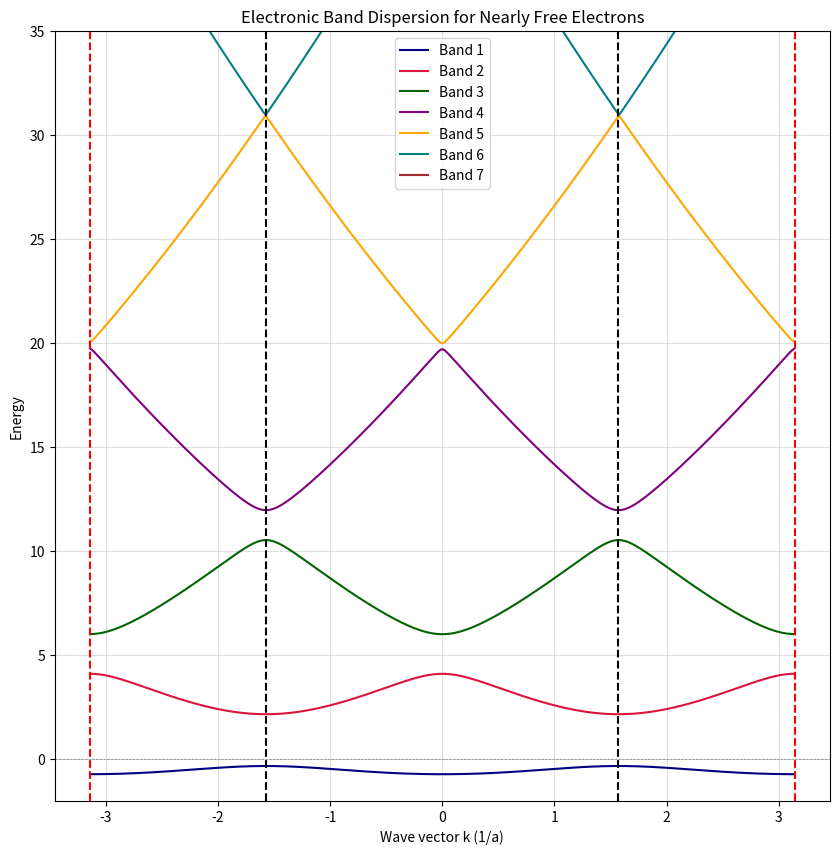
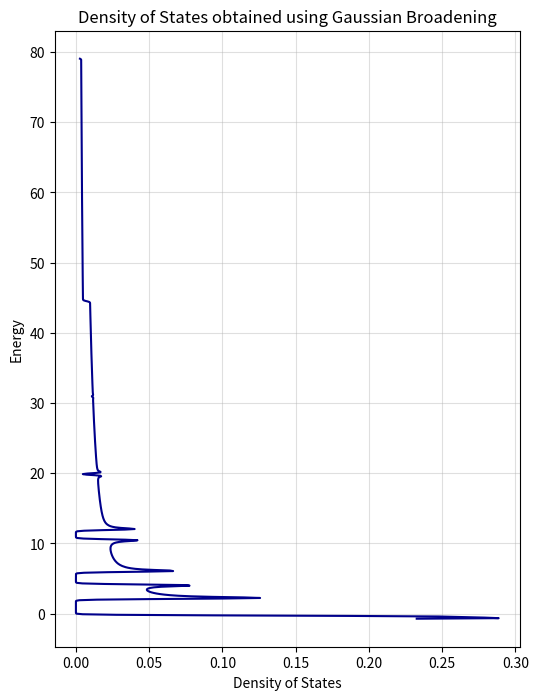
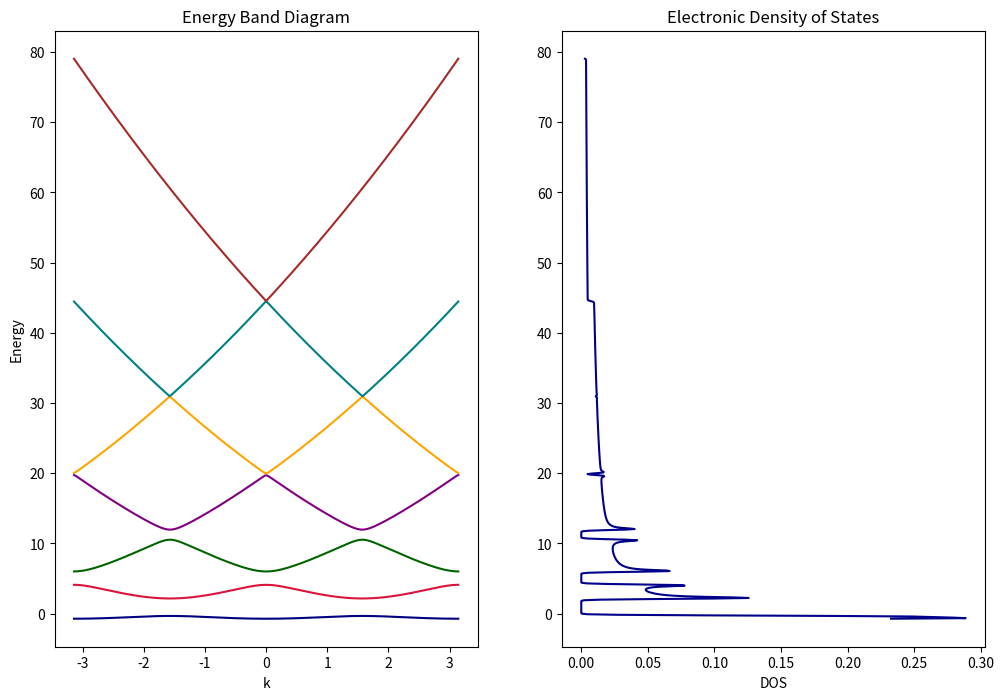
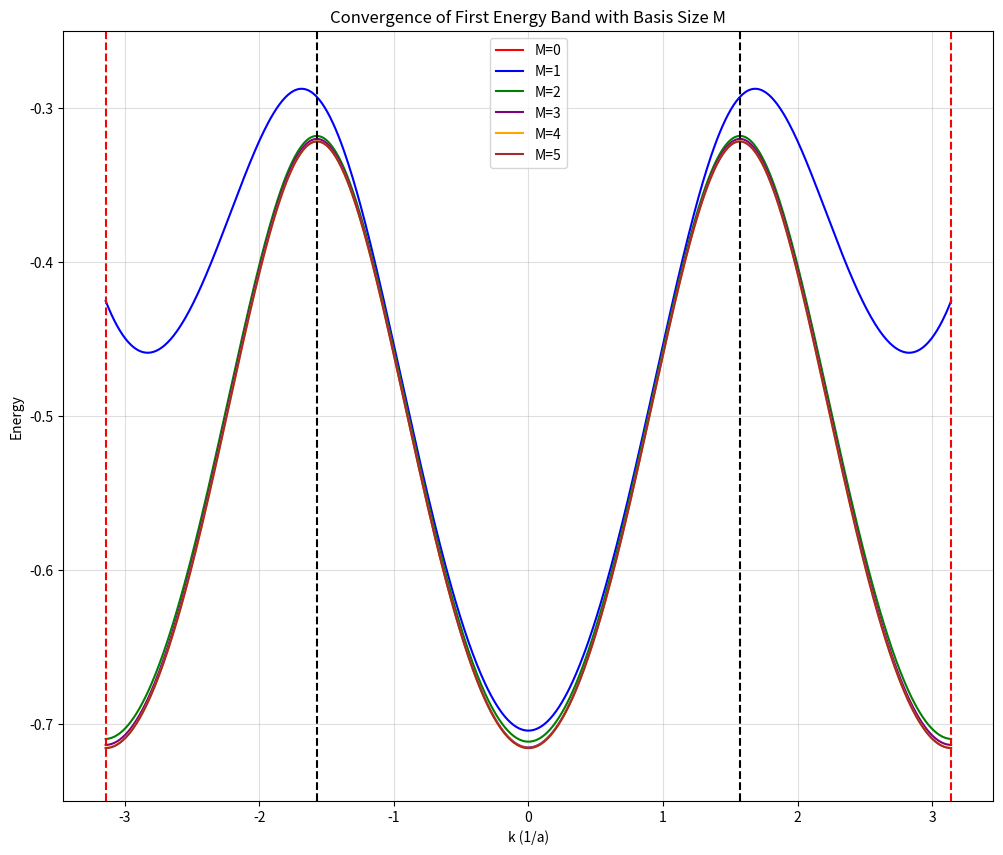
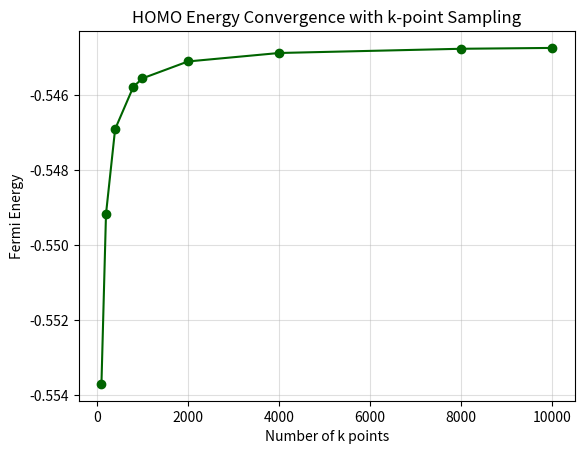
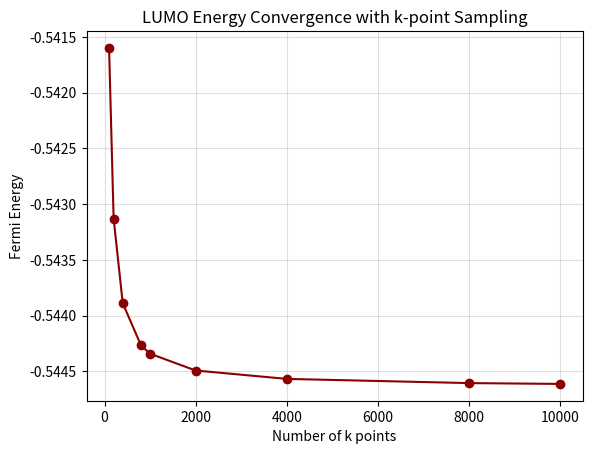
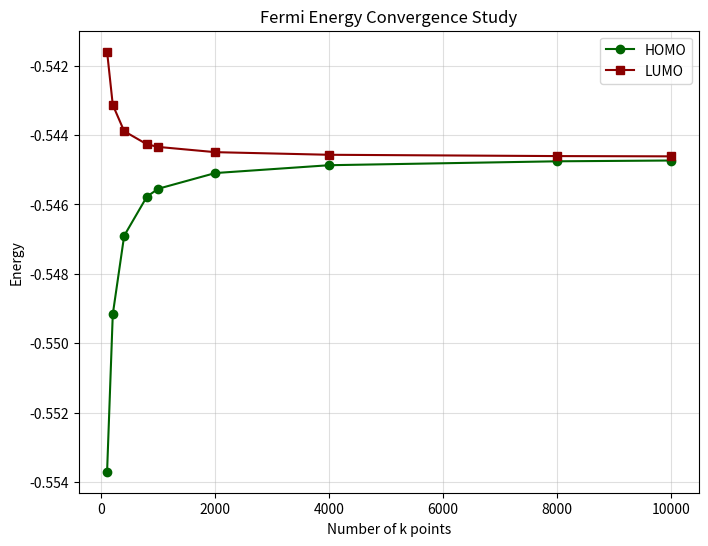
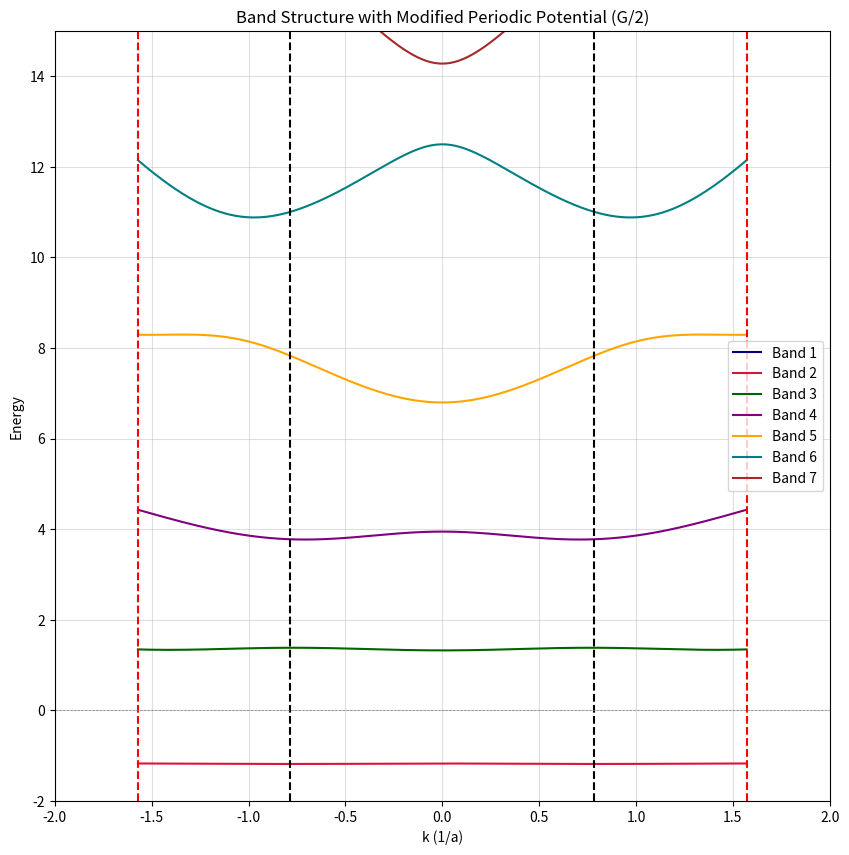
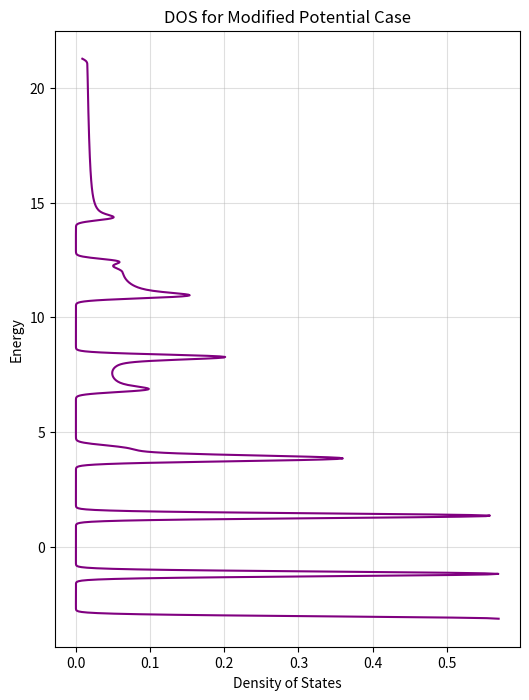
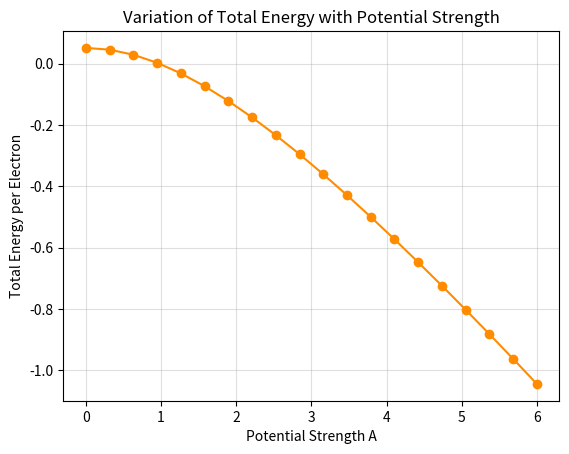

These figures' Python source, in order:
import numpy as np
import matplotlib.pyplot as plt
from numpy.linalg import eigh

# basic constants
a = 1
G1 = np.pi / a
hbar = 1

# potential strength
A = 3
V1 = A/2
V2 = A/4
V3 = A/6

# plane wave basis
basis = np.arange(-3,4)

# k values in Brillouin zone
k_vals = np.linspace(-np.pi/a, np.pi/a, 600)


# ---------------- Band structure calculation ----------------
bands = []

for k in k_vals:

    H = np.zeros((len(basis), len(basis)))

    for i, g in enumerate(basis):

        G = g * G1

        # kinetic energy
        H[i,i] = (hbar**2/2)*(k + G)**2

        # coupling from periodic potential
        if i > 0:
            H[i,i-1] = V1
            H[i-1,i] = V1

        if i > 1:
            H[i,i-2] = V2
            H[i-2,i] = V2

        if i > 2:
            H[i,i-3] = V3
            H[i-3,i] = V3

    eigvals,_ = eigh(H)
    bands.append(eigvals)

bands = np.array(bands)


# ---------------- Plot band structure ----------------
plt.figure(figsize=(10,10))

colors = ['navy','crimson','darkgreen','purple','orange','teal','brown']

for n in range(bands.shape[1]):
    plt.plot(k_vals, bands[:,n], color=colors[n % len(colors)], label=f'Band {n+1}')

plt.axvline(np.pi/(2*a), linestyle='--', color='black')
plt.axvline(-np.pi/(2*a), linestyle='--', color='black')

plt.axvline(2*np.pi/(2*a), linestyle='--', color='red')
plt.axvline(-2*np.pi/(2*a), linestyle='--', color='red')

plt.title('Electronic Band Dispersion for Nearly Free Electrons')
plt.ylim(-2,35)

plt.xlabel('Wave vector k (1/a)')
plt.ylabel('Energy')

plt.axhline(0, color='gray', linestyle='--', linewidth=0.5)

plt.legend()
plt.grid(alpha=0.4)

plt.show()


# ---------------- Density of states ----------------
energies = bands.flatten()

E = np.linspace(min(energies), max(energies), 1000)

sigma = 0.1

dos = np.zeros_like(E)

for En in energies:
    dos += np.exp(-(E-En)**2/(2*sigma**2))

dos = dos/(sigma*np.sqrt(2*np.pi)*len(energies))


plt.figure(figsize=(6,8))

plt.plot(dos, E, color='darkblue')

plt.xlabel("Density of States")
plt.ylabel("Energy")

plt.title("Density of States obtained using Gaussian Broadening")

plt.grid(alpha=0.4)

plt.show()


# ---------------- Band structure + DOS ----------------
fig, ax = plt.subplots(1,2, figsize=(12,8))

for n in range(bands.shape[1]):
    ax[0].plot(k_vals, bands[:,n], color=colors[n % len(colors)])

ax[0].set_xlabel("k")
ax[0].set_ylabel("Energy")
ax[0].set_title("Energy Band Diagram")

ax[1].plot(dos, E, color='darkblue')
ax[1].set_xlabel("DOS")
ax[1].set_title("Electronic Density of States")

plt.show()


# ---------------- Function to compute bands ----------------
def band_structure(M, A_val, k_vals):

    G = np.pi/a

    V1 = A_val/2
    V2 = A_val/4
    V3 = A_val/6

    basis = np.arange(-M, M+1)

    bands = []

    for k in k_vals:

        H = np.zeros((len(basis), len(basis)))

        for i,g in enumerate(basis):

            Gk = g*G

            H[i,i] = (hbar**2/2)*(k + Gk)**2

            if i>0:
                H[i,i-1] = V1
                H[i-1,i] = V1

            if i>1:
                H[i,i-2] = V2
                H[i-2,i] = V2

            if i>2:
                H[i,i-3] = V3
                H[i-3,i] = V3

        eigvals,_ = eigh(H)
        bands.append(eigvals)

    return np.array(bands)


# ---------------- Convergence with basis size ----------------
M_vals = [0,1,2,3,4,5]

k_vals = np.linspace(-np.pi/a, np.pi/a, 600)

plt.figure(figsize=(12,10))

color_list = ['red','blue','green','purple','orange','brown']

for i, M in enumerate(M_vals):
    band_data = band_structure(M, A, k_vals)
    plt.plot(k_vals, band_data[:,0], color=color_list[i], label=f'M={M}')

plt.axvline(np.pi/(2*a), linestyle='--', color='black')
plt.axvline(-np.pi/(2*a), linestyle='--', color='black')

plt.axvline(2*np.pi/(2*a), linestyle='--', color='red')
plt.axvline(-2*np.pi/(2*a), linestyle='--', color='red')

plt.ylim(-0.75,-0.25)

plt.title('Convergence of First Energy Band with Basis Size M')

plt.xlabel('k (1/a)')
plt.ylabel('Energy')

plt.legend()
plt.grid(alpha=0.4)

plt.show()


# ---------------- Fermi energy convergence ----------------
k_list = [100,200,400,800,1000,2000,4000,8000,10000]

def fermi_energy(k_list, shift):

    Ef_vals = []

    for Nk in k_list:

        k_vals = np.linspace(-np.pi/a, np.pi/a, Nk)

        bands = band_structure(7, A, k_vals)

        energies = bands.flatten()
        energies.sort()

        Ef = energies[Nk//2 - shift]

        Ef_vals.append(Ef)

    return Ef_vals


Ef_HOMO = fermi_energy(k_list,1)
Ef_LUMO = fermi_energy(k_list,0)


plt.plot(k_list, Ef_HOMO, 'o-', color='darkgreen')

plt.xlabel("Number of k points")
plt.ylabel("Fermi Energy")

plt.title("HOMO Energy Convergence with k-point Sampling")

plt.grid(alpha=0.4)

plt.show()


plt.plot(k_list, Ef_LUMO, 'o-', color='darkred')

plt.xlabel("Number of k points")
plt.ylabel("Fermi Energy")

plt.title("LUMO Energy Convergence with k-point Sampling")

plt.grid(alpha=0.4)

plt.show()


plt.figure(figsize=(8,6))

plt.plot(k_list, Ef_HOMO, 'o-', color='darkgreen', label="HOMO")
plt.plot(k_list, Ef_LUMO, 's-', color='darkred', label="LUMO")

plt.xlabel("Number of k points")
plt.ylabel("Energy")

plt.title("Fermi Energy Convergence Study")

plt.legend()
plt.grid(alpha=0.4)

plt.show()


# ---------------- Modified potential case ----------------
V0 = A

k_vals = np.linspace(-np.pi/2*a, np.pi/2*a, 600)

bands2 = []

for k in k_vals:

    H = np.zeros((len(basis), len(basis)))

    for i,g in enumerate(basis):

        G = g * G1/2

        H[i,i] = (hbar**2/2)*(k + G)**2

        if i>0:
            H[i,i-1] = V0
            H[i-1,i] = V0

        if i>1:
            H[i,i-2] = V1
            H[i-2,i] = V1

        if i>2:
            H[i,i-3] = V2
            H[i-3,i] = V2

        if i>3:
            H[i,i-4] = V3
            H[i-4,i] = V3

    eigvals,_ = eigh(H)
    bands2.append(eigvals)

bands2 = np.array(bands2)


plt.figure(figsize=(10,10))

for n in range(bands2.shape[1]):
    plt.plot(k_vals, bands2[:,n], color=colors[n % len(colors)], label=f'Band {n+1}')

plt.axvline(np.pi/(4*a), linestyle='--', color='black')
plt.axvline(-np.pi/(4*a), linestyle='--', color='black')

plt.axvline(2*np.pi/(4*a), linestyle='--', color='red')
plt.axvline(-2*np.pi/(4*a), linestyle='--', color='red')

plt.title('Band Structure with Modified Periodic Potential (G/2)')

plt.xlim(-2,2)
plt.ylim(-2,15)

plt.xlabel('k (1/a)')
plt.ylabel('Energy')

plt.axhline(0, color='gray', linestyle='--', linewidth=0.5)

plt.legend()
plt.grid(alpha=0.4)

plt.show()


# ---------------- DOS for modified potential ----------------
energies = bands2.flatten()

E_grid = np.linspace(min(energies), max(energies), 1000)

dos2 = np.zeros_like(E_grid)

for En in energies:
    dos2 += np.exp(-(E_grid-En)**2/(2*sigma**2))

dos2 = dos2/(sigma*np.sqrt(2*np.pi)*len(energies))


plt.figure(figsize=(6,8))

plt.plot(dos2, E_grid, color='purple')

plt.xlabel("Density of States")
plt.ylabel("Energy")

plt.title("DOS for Modified Potential Case")

plt.grid(alpha=0.4)

plt.show()


# ---------------- Total energy vs potential ----------------
M = 3
Nk = 1000

k_vals = np.linspace(-np.pi/a, np.pi/a, Nk)

A_vals = np.linspace(0,6,20)

E_total = []

for A_val in A_vals:

    bands = band_structure(M, A_val, k_vals)

    energies = bands.flatten()
    energies.sort()

    occ = energies[:Nk//2]

    Et = np.sum(occ)/Nk

    E_total.append(Et)


plt.plot(A_vals, E_total, 'o-', color='darkorange')

plt.xlabel("Potential Strength A")
plt.ylabel("Total Energy per Electron")

plt.title("Variation of Total Energy with Potential Strength")

plt.grid(alpha=0.4)

plt.show()
